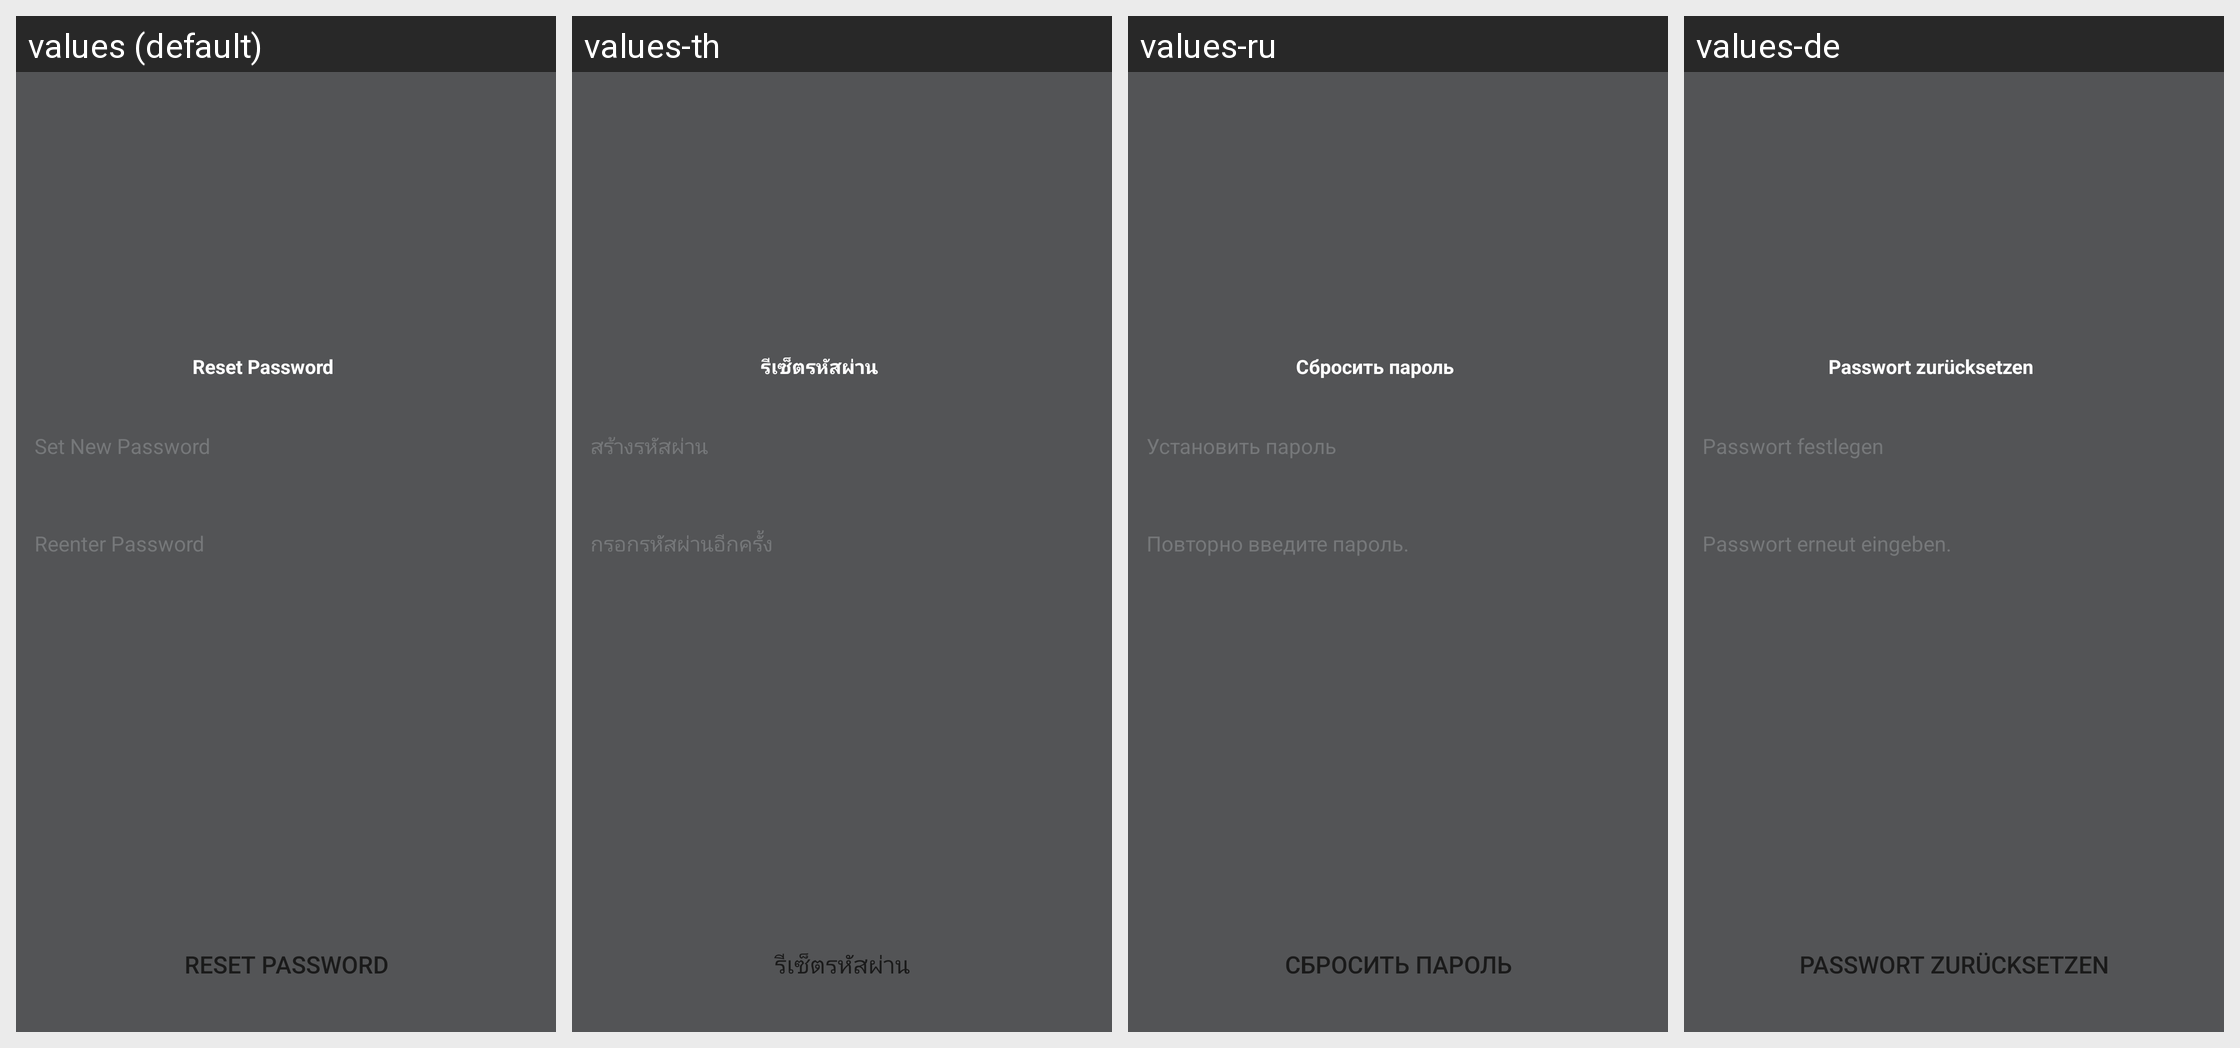

Locale-by-locale string values for the Android screen shown in this grid:
Android screen res/layout/netease_mpay_oversea__hydra_email_password_new.xml rendered under 4 locales, left to right: values (default), values-th, values-ru, values-de. Device: Nexus 5 (rendered at 1080×1920; each locale shown at half size, 540×960, under a caption strip naming it); theme Theme.MaterialComponents.DayNight.NoActionBar.
Other locales in the repository, not shown: values-af, values-am, values-ar, values-as, values-az, values-be, values-bg, values-bn, values-bs, values-ca, values-cs, values-da, values-el, values-en, values-en-rCA, values-en-rGB, values-en-rXC, values-es, values-es-rES, values-es-rUS, values-et, values-eu, values-fa, values-fi, values-fr, values-fr-rCA, values-gl, values-gu, values-hi, values-hr, values-hu, values-hy, values-in, values-is, values-it, values-iw, values-ja, values-ja-rJP, values-ka, values-kk, values-km, values-kn, values-ko, values-ko-rKR, values-ky, values-lo, values-lt, values-lv, values-mk, values-ml, values-mn, values-mr, values-ms, values-my, values-nb, values-ne, values-nl, values-or, values-pa, values-pl, values-pt, values-pt-rBR, values-pt-rPT, values-ro, values-si, values-sk, values-sl, values-sq, values-sr, values-sv, values-sw, values-ta, values-te, values-tl, values-tr, values-uk, values-ur, values-uz, values-vi, values-vi-rVN, values-zh, values-zh-rCN, values-zh-rHK, values-zh-rTW, values-zu.
Strings drawn on this screen, with the default value and each locale's value (text and hints the layout hard-codes, and strings that could not be matched under every locale, appear in the picture but are not listed):

netease_mpay_oversea__reset_password
  values: Reset Password
  values-th: รีเซ็ตรหัสผ่าน
  values-ru: Сбросить пароль
  values-de: Passwort zurücksetzen

netease_mpay_oversea__set_password
  values: Set New Password
  values-th: สร้างรหัสผ่าน
  values-ru: Установить пароль
  values-de: Passwort festlegen

netease_mpay_oversea__input_password_again
  values: Reenter Password
  values-th: กรอกรหัสผ่านอีกครั้ง
  values-ru: Повторно введите пароль.
  values-de: Passwort erneut eingeben.
